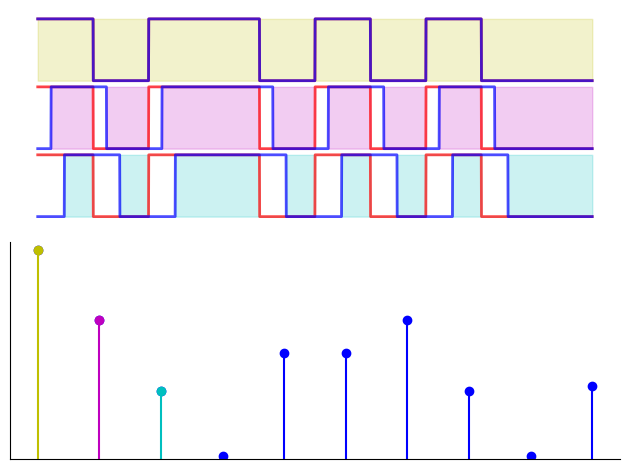

Reproduce this figure in Python. (Note: this script raises an exception after producing the figure.)
import numpy as np
import matplotlib.pyplot as plt
import scipy.signal as sp
import matplotlib
matplotlib.rcParams['mathtext.fontset'] = 'custom'
matplotlib.rcParams['mathtext.rm'] = 'Times New Roman'
matplotlib.rcParams['mathtext.it'] = 'Times New Roman:italic'
matplotlib.rcParams['mathtext.bf'] = 'Times New Roman:bold'
times = {'fontname': 'Times New Roman'}
ax1 = plt.subplot(2,1,1)
# ax1 = plt.axes(frameon=False)
ax1.spines['top'].set_visible(False)
ax1.spines['right'].set_visible(False)
ax1.spines['bottom'].set_visible(False)
ax1.spines['left'].set_visible(False)
ax1.get_xaxis().set_ticks([])
ax1.get_yaxis().set_ticks([])

def periodic_corr(x, y):
    """Periodic correlation, implemented using the FFT.

    x and y must be real sequences with the same length.
    """
    return np.fft.ifft(np.fft.fft(x) * np.fft.fft(y).conj()).real

delay = 120
length = 10
stretch = 500
Offset = 2.2
PRBS = 2*(np.repeat(sp.max_len_seq(8, state=[1,0,1,1,0,1,0,1], length=length)[0],stretch)-0.5)
Delayed = np.roll(PRBS, delay)

Colours = [ 'y', 'm', 'c']

for i in range(len(Colours)):
    ax1.plot(PRBS - i*Offset, linewidth=2, alpha=0.7, c='r')  # Adjusted line thickness and transparency
    ax1.plot(np.roll(PRBS, i*delay) - i*Offset, linewidth=2, alpha=0.7, c='b')  # Adjusted line thickness and transparency
    ax1.fill_between(np.linspace(0,stretch*length,stretch*length),PRBS - i*Offset, -np.roll(PRBS, i*delay) - i*Offset, alpha=0.2, color=Colours[i], label='Shaded Area')

ax2 = plt.subplot(2,1,2)
# ax2 = plt.axes(frameon=False)
ax2.spines['top'].set_visible(False)
ax2.spines['right'].set_visible(False)
# ax2.spines['bottom'].set_visible(False)
# ax2.spines['left'].set_visible(False)
ax2.get_xaxis().set_ticks([])
ax2.get_yaxis().set_ticks([])

data = np.abs(periodic_corr(PRBS, np.roll(PRBS, delay))) 
interval = stretch
indices = np.arange(0, len(data), interval)
x_positions = np.arange(len(indices))
ax2.scatter(x_positions, data[indices], color='b')
ax2.set_ylim(0, 3200)
count = 0

for i in np.transpose([x_positions, data[indices]] ):
    colour = 'b'
    if count < len(Colours):
        colour = Colours[count]
    ax2.vlines(i[0], ymin = 0, ymax = i[1],colors=colour)
    # ax2.vlines(i[0], ymin = i[1], ymax = i[1])
    count += 1
for i in range(3):
    plt.scatter(x_positions[i], data[indices][i], c=Colours[i])

plt.tight_layout()
plt.savefig("../../Plots/ExampleCorrelation.png", dpi=300)
# plt.show()